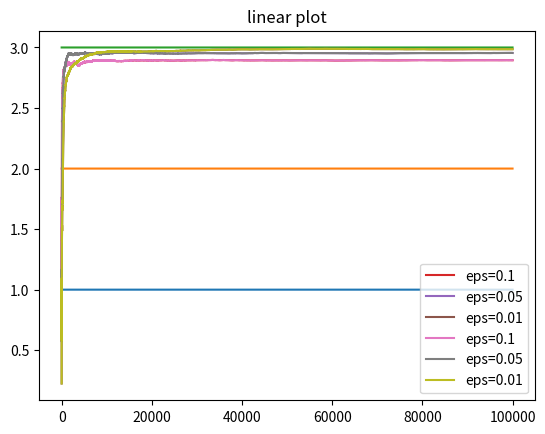

Write the Python code that produced this figure.
import numpy as np
import matplotlib.pyplot as plt

class Bandit:
    def __init__(self, m):
        self.m = m
        self.mean = 0
        self.N = 0

    def pull(self):
        return np.random.randn() + self.m

    def update(self, x):
        self.N+=1
        self.mean = (1 - 1.0/self.N)*self.mean + 1.0/self.N * x


def run_experiment(m1, m2, m3, eps, N):
    bandits = [Bandit(m1), Bandit(m2), Bandit(m3)]

    data = np.empty(N)
    for i in range(N):
        # implementing epsilon greedy
        p = np.random.random()
        if p < eps:
            j = np.random.choice(3)
        else:
            j = np.argmax([b.mean for b in bandits])
        x = bandits[j].pull()
        bandits[j].update(x)

        data[i] = x
    cumulative_average = np.cumsum(data) / (np.arange(N)+1)
    '''
    plt.plot(cumulative_average)
    plt.plot(np.ones(N) * m1)
    plt.plot(np.ones(N) * m2)
    plt.plot(np.ones(N) * m3)
    plt.xscale("log")
    plt.show()
    '''
    for b in bandits:
        print(b.mean)
    return cumulative_average

if __name__ == "__main__":
    m_1 = 1.0
    m_2 = 2.0
    m_3 = 3.0
    N = 100000
    c_1 = run_experiment(m_1, m_2, m_3, 0.1, N)
    c_05 = run_experiment(m_1, m_2, m_3, 0.05, N)
    c_01 = run_experiment(m_1, m_2, m_3, 0.01, N)
    #log scale plot
    plt.plot(np.ones(N) * m_1)
    plt.plot(np.ones(N) * m_2)
    plt.plot(np.ones(N) * m_3)
    plt.plot(c_1, label="eps=0.1")
    plt.plot(c_05, label="eps=0.05")
    plt.plot(c_01, label="eps=0.01")
    plt.legend()
    plt.title("Log plot")
    plt.xscale("log")
    plt.show()

    #linear plot
    plt.plot(c_1, label="eps=0.1")
    plt.plot(c_05, label="eps=0.05")
    plt.plot(c_01, label="eps=0.01")
    plt.legend()
    plt.title("linear plot")
    plt.xscale("linear")
    plt.show()
